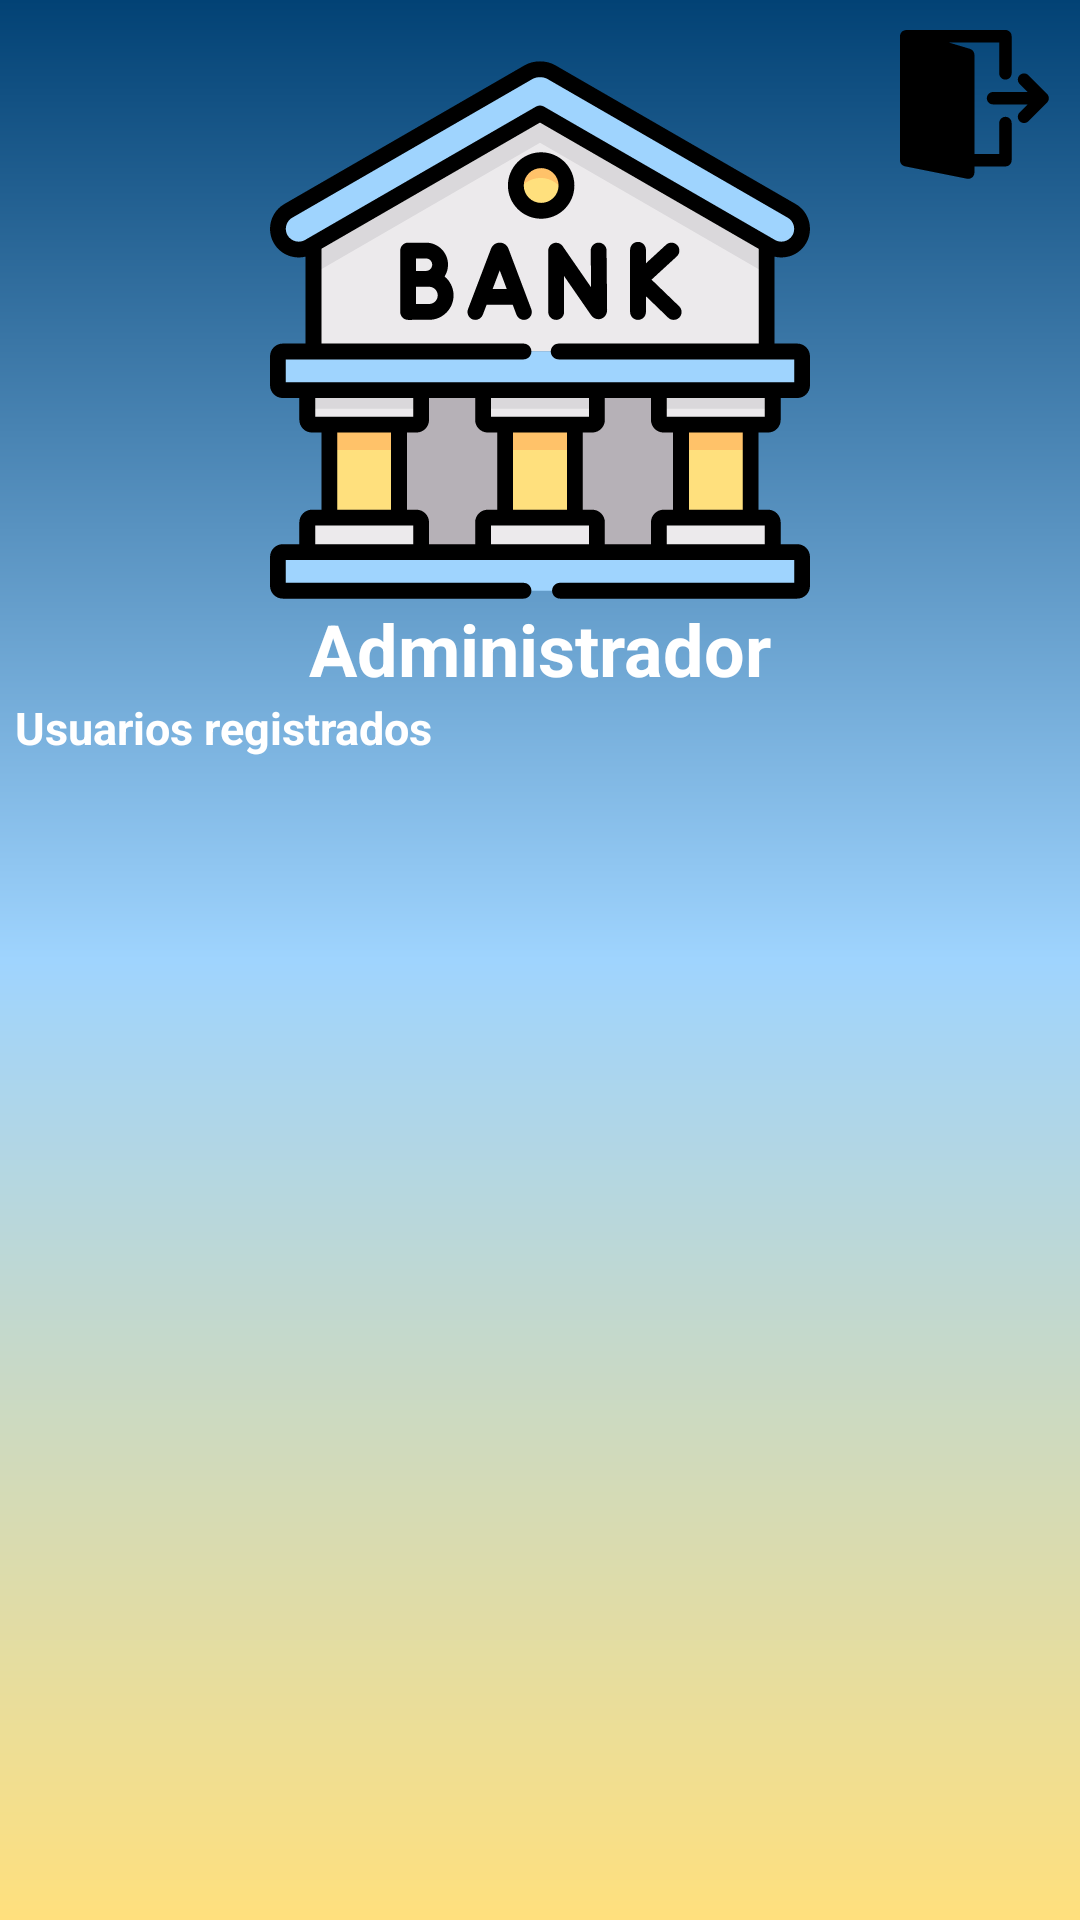

Produce the Android XML layout that renders to this screen, including the resource entries it uses.
<!-- AndroidManifest.xml: application theme Theme.AplicaciónTipoBancaria -->
<!-- res/layout/activity_administrador.xml -->
<?xml version="1.0" encoding="utf-8"?>
<RelativeLayout xmlns:android="http://schemas.android.com/apk/res/android"
    xmlns:app="http://schemas.android.com/apk/res-auto"
    xmlns:tools="http://schemas.android.com/tools"
    android:layout_width="match_parent"
    android:layout_height="match_parent"
    tools:context=".AdministradorActivity"
    android:background="@drawable/background_404">

    <TextView
        android:id="@+id/icon_bank"
        android:layout_margin="20dp"
        android:layout_centerHorizontal="true"
        android:background="@drawable/ic_bank"
        android:layout_width="180dp"
        android:layout_height="180dp"/>
    <TextView
        android:id="@+id/txt1"
        android:layout_width="wrap_content"
        android:layout_height="wrap_content"
        android:textColor="@color/white"
        android:textStyle="bold"
        android:text="Administrador"
        android:textSize="24dp"
        android:layout_marginTop="200dp"
        android:layout_centerHorizontal="true"/>
    <TextView
        android:id="@+id/txt3"
        android:layout_below="@+id/txt1"
        android:layout_alignLeft="@id/relative1"
        android:layout_width="wrap_content"
        android:layout_height="wrap_content"
        android:textColor="@color/white"
        android:textStyle="bold"
        android:textSize="15dp"
        android:text="Usuarios registrados"
        android:layout_marginBottom="10dp"
        />
        <RelativeLayout
            android:id="@+id/relative1"
            android:layout_below="@id/txt3"
            android:layout_centerHorizontal="true"
            android:layout_width="wrap_content"
            android:layout_height="wrap_content">
            <ListView
                android:id="@+id/lista"
                android:layout_width="350dp"
                android:layout_height="400dp" />
        </RelativeLayout>
        <TextView
            android:id="@+id/cerrarsesion"
            android:layout_margin="10dp"
            android:layout_alignParentRight="true"
            android:background="@drawable/ic_salir"
            android:layout_width="50dp"
            android:layout_height="50dp"/>


</RelativeLayout>
<!-- resources referenced by this layout -->
<resources>
  <!-- drawable background_404 (drawable) -->
  <?xml version="1.0" encoding="utf-8"?>
  <shape xmlns:android="http://schemas.android.com/apk/res/android">
      <gradient android:startColor="#ffe07d"
          android:centerColor="#9fd4fe"
          android:endColor="#024275" android:type="linear" android:angle="90"/>
  </shape>
  <!-- drawable ic_bank: vector/xml drawable (drawable, 10957 chars, omitted) -->
  <!-- drawable ic_salir (drawable) -->
  <vector xmlns:android="http://schemas.android.com/apk/res/android"
      android:width="30dp"
      android:height="30dp"
      android:viewportWidth="516"
      android:viewportHeight="516">
    <path
        android:fillColor="#000000"
        android:pathData="M510.371,226.513c-1.088,-2.603 -2.645,-4.971 -4.629,-6.955l-63.979,-63.979c-8.341,-8.32 -21.824,-8.32 -30.165,0c-8.341,8.341 -8.341,21.845 0,30.165l27.584,27.584H320.013c-11.797,0 -21.333,9.557 -21.333,21.333s9.536,21.333 21.333,21.333h119.168l-27.584,27.584c-8.341,8.341 -8.341,21.845 0,30.165c4.16,4.181 9.621,6.251 15.083,6.251s10.923,-2.069 15.083,-6.251l63.979,-63.979c1.984,-1.963 3.541,-4.331 4.629,-6.955C512.525,237.606 512.525,231.718 510.371,226.513z"/>
    <path
        android:fillColor="#000000"
        android:pathData="M362.68,298.667c-11.797,0 -21.333,9.557 -21.333,21.333v106.667h-85.333V85.333c0,-9.408 -6.187,-17.728 -15.211,-20.437l-74.091,-22.229h174.635v106.667c0,11.776 9.536,21.333 21.333,21.333s21.333,-9.557 21.333,-21.333v-128C384.013,9.557 374.477,0 362.68,0H21.347c-0.768,0 -1.451,0.32 -2.197,0.405c-1.003,0.107 -1.92,0.277 -2.88,0.512c-2.24,0.576 -4.267,1.451 -6.165,2.645c-0.469,0.299 -1.045,0.32 -1.493,0.661C8.44,4.352 8.376,4.587 8.205,4.715C5.88,6.549 3.939,8.789 2.531,11.456c-0.299,0.576 -0.363,1.195 -0.597,1.792c-0.683,1.621 -1.429,3.2 -1.685,4.992c-0.107,0.64 0.085,1.237 0.064,1.856c-0.021,0.427 -0.299,0.811 -0.299,1.237V448c0,10.176 7.189,18.923 17.152,20.907l213.333,42.667c1.387,0.299 2.795,0.427 4.181,0.427c4.885,0 9.685,-1.685 13.525,-4.843c4.928,-4.053 7.808,-10.091 7.808,-16.491v-21.333H362.68c11.797,0 21.333,-9.557 21.333,-21.333V320C384.013,308.224 374.477,298.667 362.68,298.667z"/>
  </vector>
  <style name="Theme.AplicaciónTipoBancaria" parent="Theme.MaterialComponents.DayNight.NoActionBar">
          
          <item name="colorPrimary">#9fd4fe</item>
          <item name="colorPrimaryVariant">#9fd4fe</item>
          <item name="colorOnPrimary">#ffe07d</item>
          
          <item name="colorSecondary">@color/teal_200</item>
          <item name="colorSecondaryVariant">@color/teal_700</item>
          <item name="colorOnSecondary">@color/white</item>
          
          <item name="android:statusBarColor" tools:targetApi="l">?attr/colorPrimaryVariant</item>
          
      </style>
  <!-- not gathered from this repository: default colours our renderer supplied (Android Studio template values) -->
  <color name="teal_200">#FF03DAC5</color>
  <color name="teal_700">#FF018786</color>
  <color name="white">#FFFFFFFF</color>
</resources>
